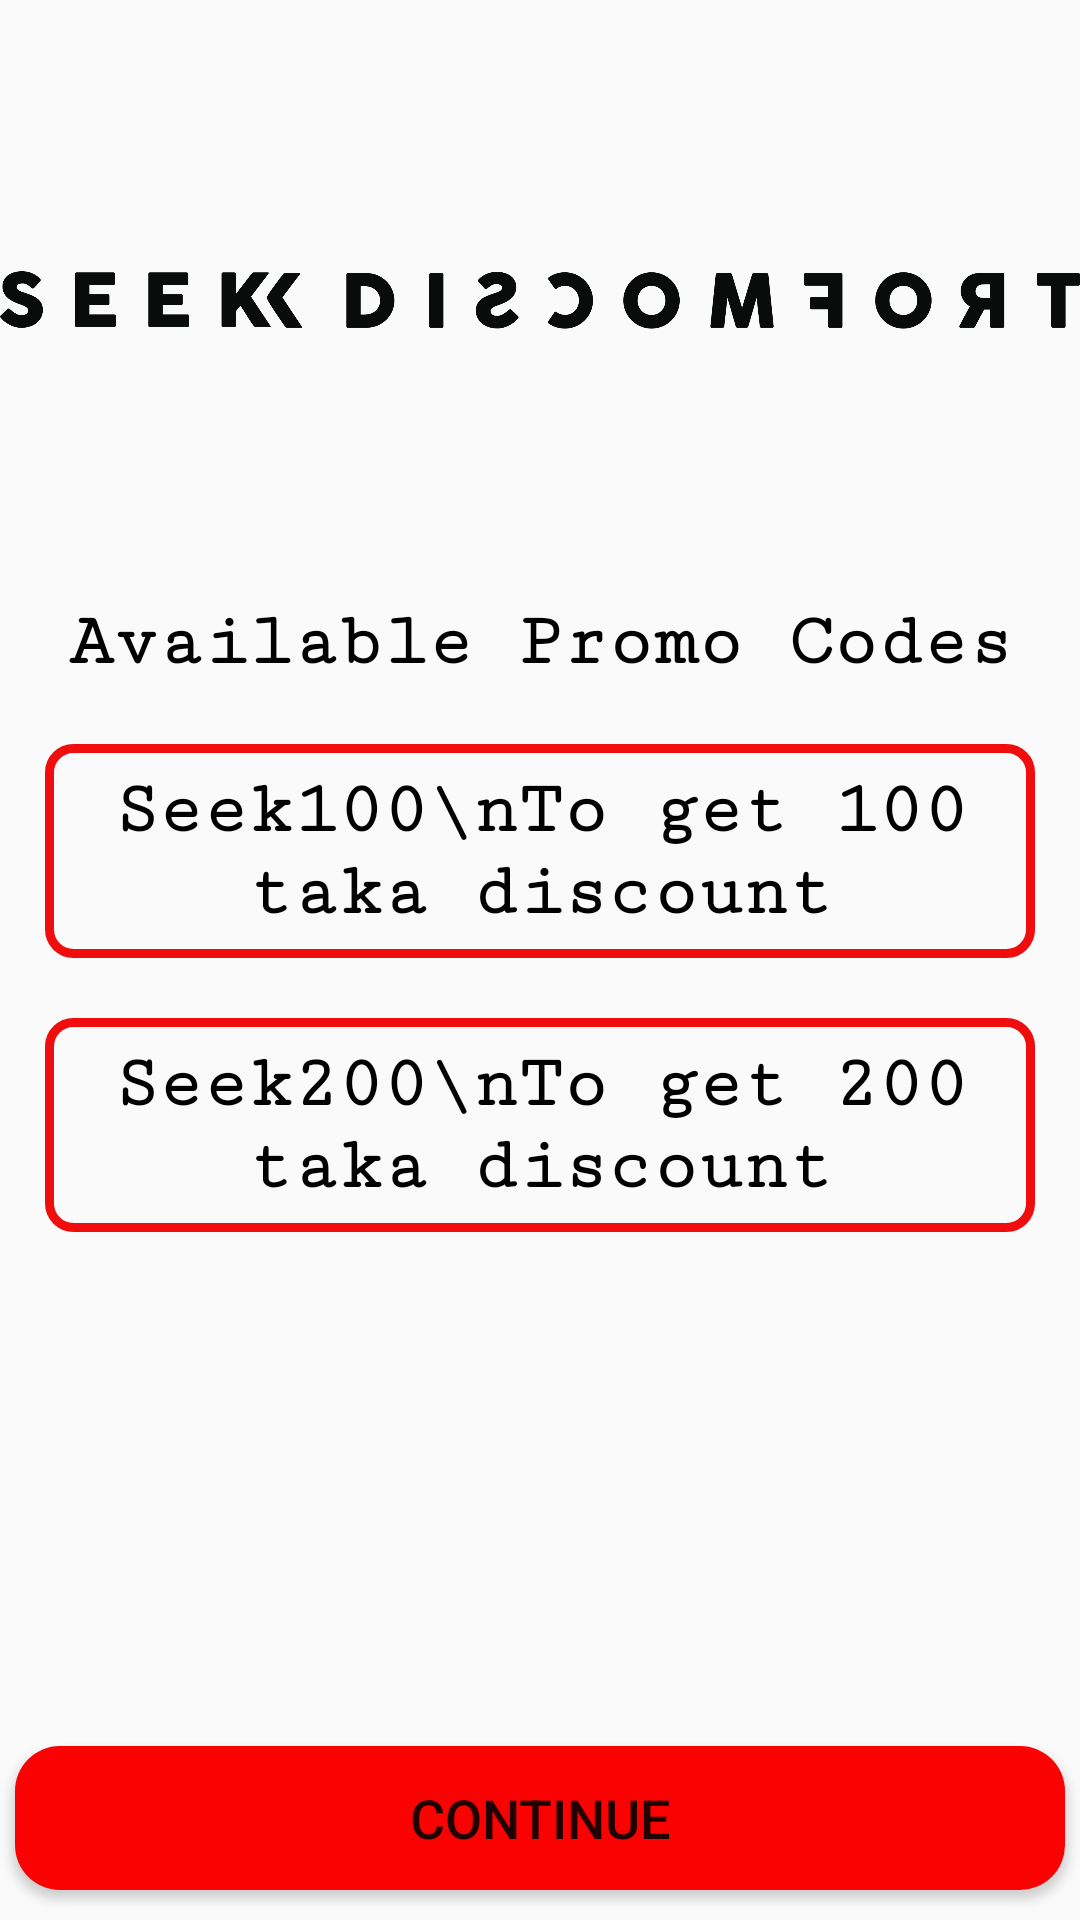

Here is an Android app screen rendered from its layout file. Give the layout XML and the strings, colors and styles it references.
<!-- AndroidManifest.xml: application theme Theme.SeekDiscomfort -->
<!-- res/layout/activity_promo_code.xml -->
<?xml version="1.0" encoding="utf-8"?>
<RelativeLayout xmlns:android="http://schemas.android.com/apk/res/android"
    xmlns:app="http://schemas.android.com/apk/res-auto"
    xmlns:tools="http://schemas.android.com/tools"
    android:layout_width="match_parent"
    android:layout_height="match_parent"
    tools:context=".PromoCodeActivity">

    <ImageView
        android:id="@+id/logowithbackground"
        android:src="@drawable/logo"
        android:layout_width="match_parent"
        android:layout_height="100dp"
        android:layout_marginTop="50dp"
        />

    <TextView
        android:id="@+id/text_one"
        android:layout_width="match_parent"
        android:layout_height="wrap_content"
        android:text="Available Promo Codes"
        android:layout_below="@+id/logowithbackground"
        android:textSize="25sp"
        android:textColorHint="@color/black"
        android:textColor="@color/black"
        android:textStyle="bold"
        android:fontFamily="serif-monospace"
        android:textAlignment="center"
        android:layout_marginTop="50dp"/>

    <TextView
        android:id="@+id/text_two"
        android:layout_width="match_parent"
        android:layout_height="wrap_content"
        android:text="Seek100\nTo get 100 taka discount"
        android:layout_below="@+id/text_one"
        android:textSize="25sp"
        android:textColorHint="@color/black"
        android:background="@drawable/input_design"
        android:layout_marginLeft="15dp"
        android:layout_marginRight="15dp"
        android:padding="8dp"
        android:textColor="@color/black"
        android:textStyle="bold"
        android:fontFamily="serif-monospace"
        android:textAlignment="center"
        android:layout_marginTop="20dp"/>

    <TextView
        android:id="@+id/text_three"
        android:layout_width="match_parent"
        android:layout_height="wrap_content"
        android:text="Seek200\nTo get 200 taka discount"
        android:layout_below="@+id/text_two"
        android:textSize="25sp"
        android:textColorHint="@color/black"
        android:background="@drawable/input_design"
        android:layout_marginLeft="15dp"
        android:layout_marginRight="15dp"
        android:padding="8dp"
        android:textColor="@color/black"
        android:textStyle="bold"
        android:fontFamily="serif-monospace"
        android:textAlignment="center"
        android:layout_marginTop="20dp"/>

    <Button
        android:id="@+id/continue_btn"
        android:layout_width="match_parent"
        android:layout_height="wrap_content"
        android:layout_alignParentBottom="true"
        android:layout_marginRight="5dp"
        android:layout_marginLeft="5dp"
        android:layout_marginBottom="10dp"
        android:background="@drawable/buttons"
        android:text="Continue"
        android:textSize="18sp"/>

</RelativeLayout>
<!-- resources referenced by this layout -->
<resources>
  <!-- drawable buttons (drawable) -->
  <?xml version="1.0" encoding="utf-8"?>
  <shape xmlns:android="http://schemas.android.com/apk/res/android" android:shape="rectangle" >
      <corners
          android:radius="15dp"
          />
      <solid
          android:color="#FA0202"
          />
      <padding
          android:left="0dp"
          android:top="0dp"
          android:right="0dp"
          android:bottom="0dp"
          />
      <size
          android:width="270dp"
          android:height="40dp"
          />
  </shape>
  <!-- drawable input_design (drawable) -->
  <?xml version="1.0" encoding="utf-8"?>
  <shape xmlns:android="http://schemas.android.com/apk/res/android">
  
      <stroke
          android:color="#EF0D0D"
          android:width="3dp"
          >
      </stroke>
  
      <corners
          android:radius="8dp">
      </corners>
  
  </shape>
  <!-- drawable logo: png bitmap (drawable-v24, 99317 bytes) -->
  <style name="Theme.SeekDiscomfort" parent="Theme.AppCompat.Light.NoActionBar">
          
          <item name="colorPrimary">@color/purple_500</item>
          <item name="colorPrimaryVariant">@color/purple_700</item>
          <item name="colorOnPrimary">@color/white</item>
          
          <item name="colorSecondary">@color/teal_200</item>
          <item name="colorSecondaryVariant">@color/teal_700</item>
          <item name="colorOnSecondary">@color/black</item>
          
          <item name="android:statusBarColor" tools:targetApi="l">?attr/colorPrimaryVariant</item>
          
      </style>
  <!-- not gathered from this repository: default colours our renderer supplied (Android Studio template values) -->
  <color name="purple_500">#FF6200EE</color>
  <color name="purple_700">#FF3700B3</color>
  <color name="teal_200">#FF03DAC5</color>
  <color name="teal_700">#FF018786</color>
  <color name="black">#FF000000</color>
  <color name="white">#FFFFFFFF</color>
</resources>
